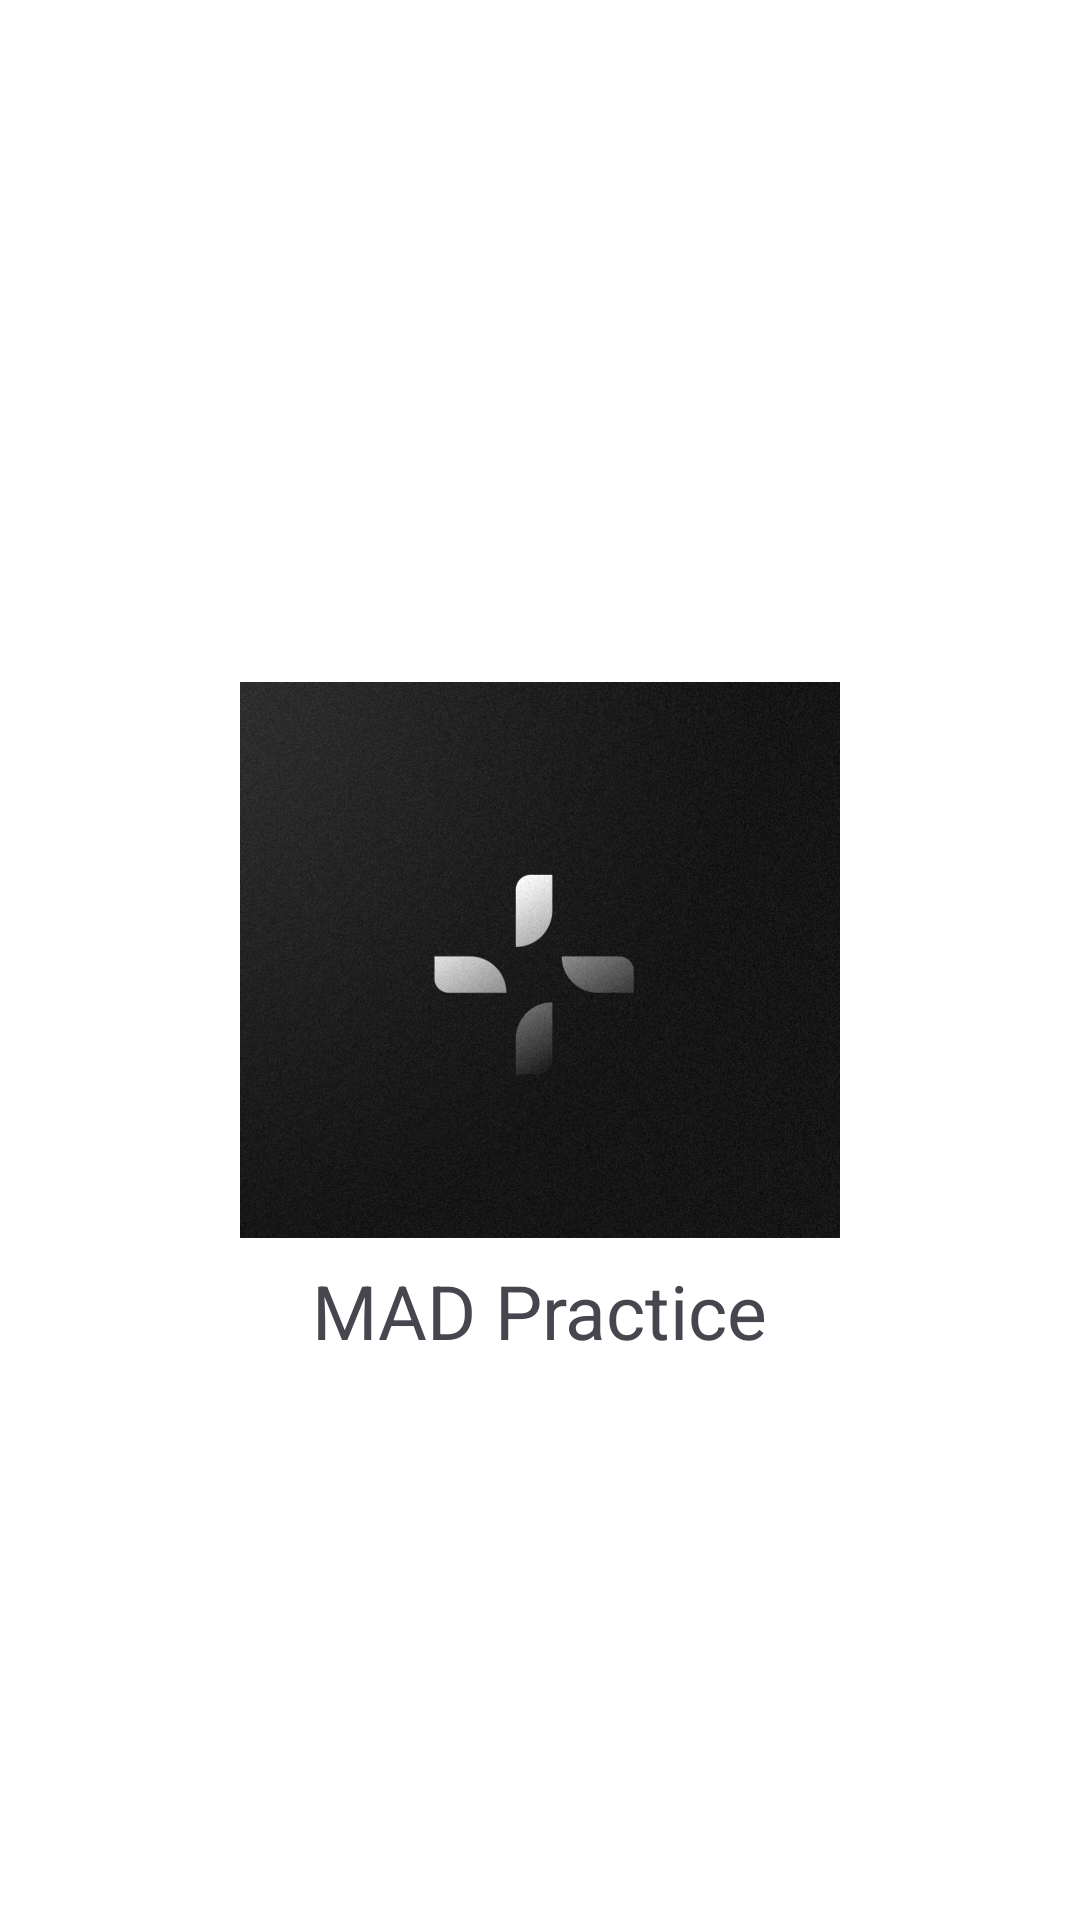

Here is an Android app screen rendered from its layout file. Give the layout XML and the strings, colors and styles it references.
<!-- AndroidManifest.xml: application theme Theme.Examinationprep -->
<!-- res/layout/activity_splash.xml -->
<?xml version="1.0" encoding="utf-8"?>
<RelativeLayout xmlns:android="http://schemas.android.com/apk/res/android"
    android:layout_width="match_parent"
    android:layout_height="match_parent"
    android:background="#FFFFFF">

    <ImageView
        android:id="@+id/logo"
        android:layout_width="200dp"
        android:layout_height="200dp"
        android:src="@drawable/custom_toast"
        android:layout_centerInParent="true" />

    <TextView
        android:layout_width="wrap_content"
        android:layout_height="wrap_content"
        android:layout_below="@+id/logo"
        android:layout_centerHorizontal="true"
        android:text="MAD Practice"
        android:textSize="25sp" />

</RelativeLayout>
<!-- resources referenced by this layout -->
<resources>
  <!-- drawable custom_toast: jpg bitmap (drawable, 245163 bytes) -->
  <style name="Theme.Examinationprep" parent="Base.Theme.Examinationprep" />
  <style name="Base.Theme.Examinationprep" parent="Theme.Material3.DayNight.NoActionBar">
          
          
      </style>
</resources>
